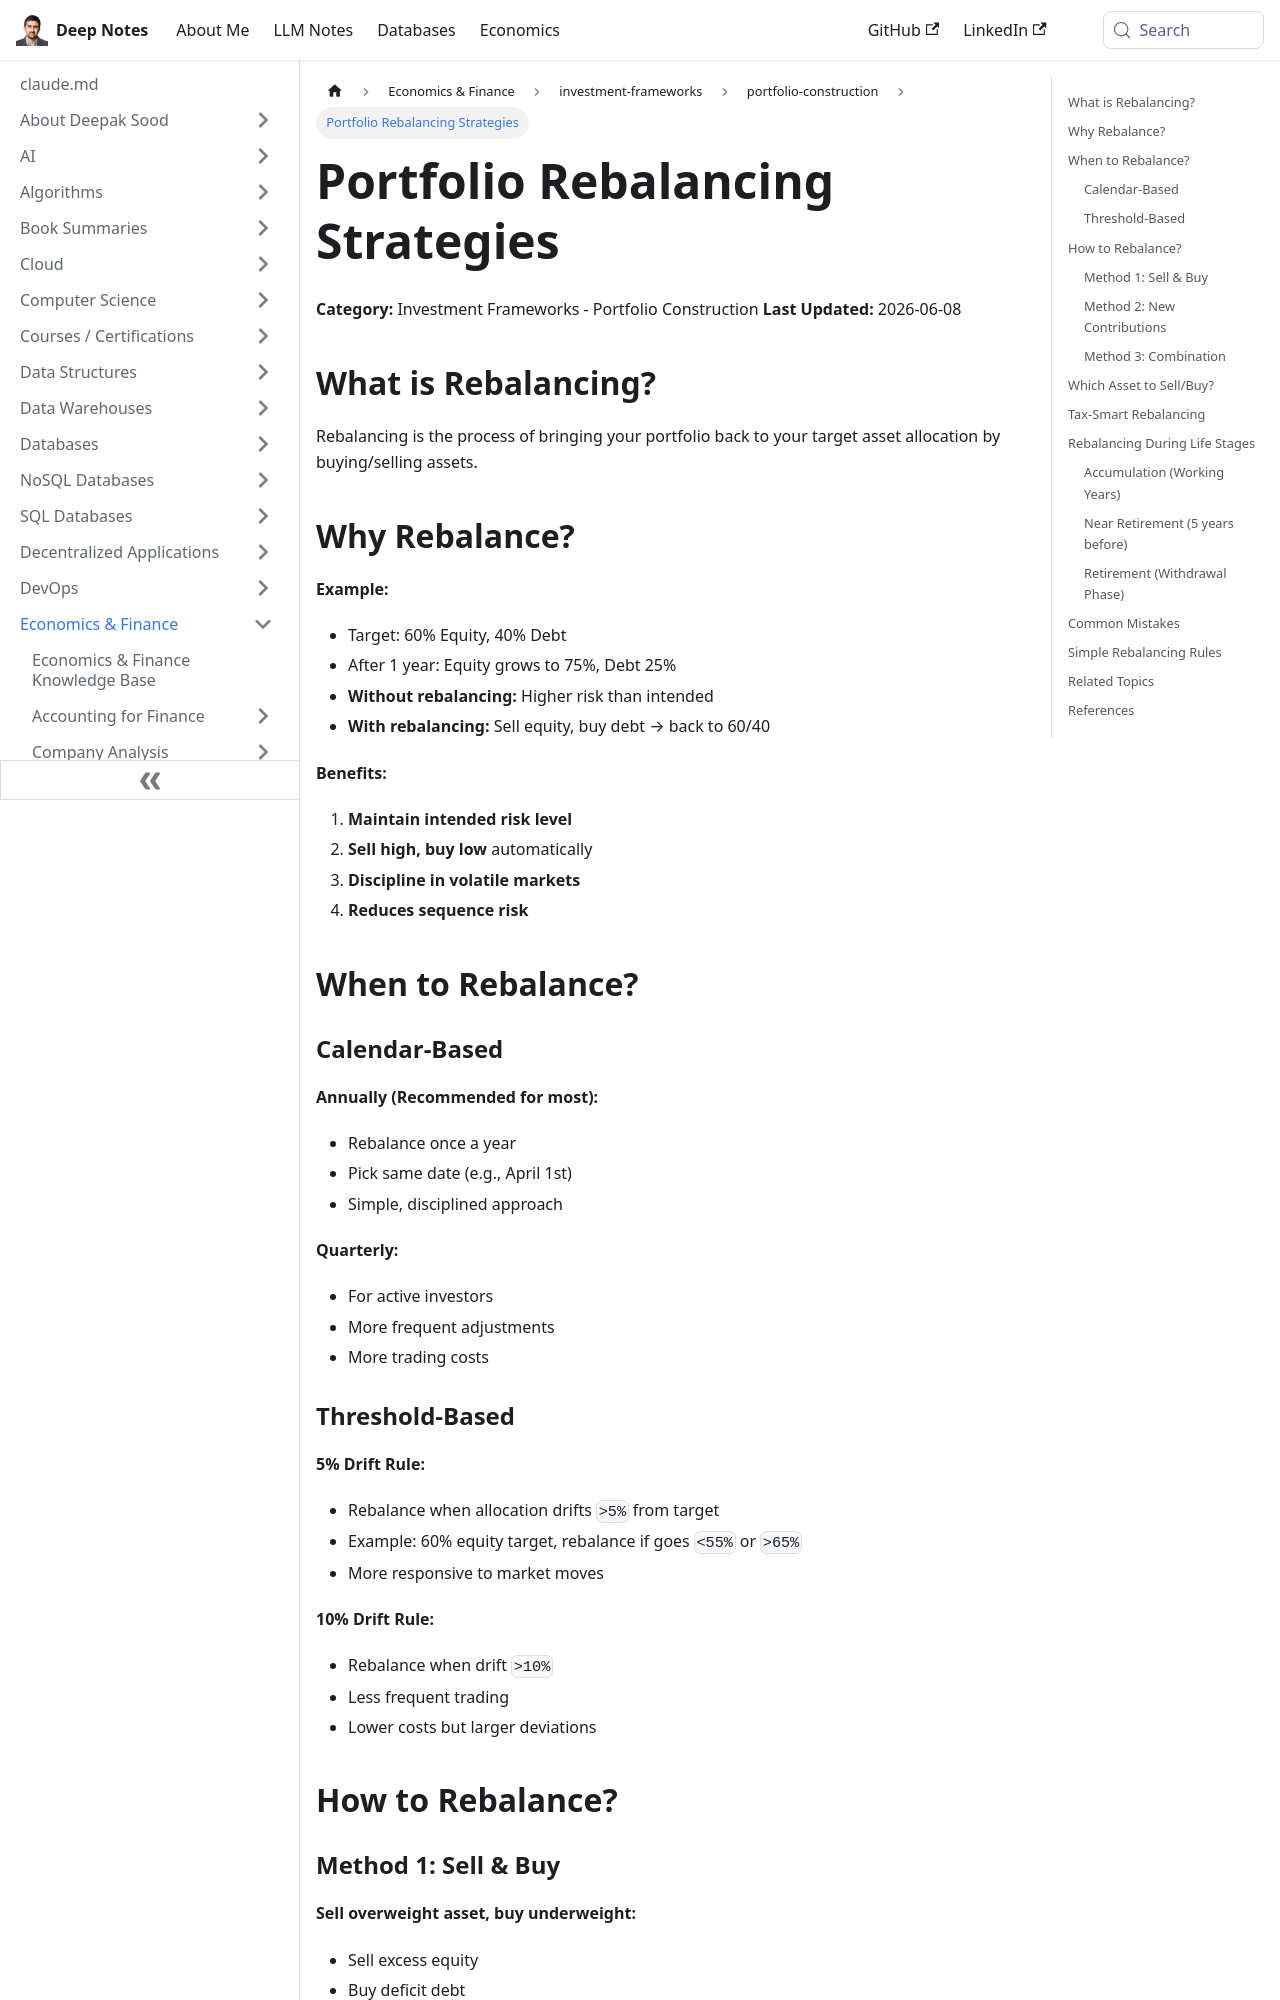

repository: deepaksood619/deepaksood619.github.io · page: economics/investment-frameworks/portfolio-construction/rebalancing-strategies/index.html · generator: docusaurus

---
slug: /economics/investment-frameworks/portfolio-construction/rebalancing-strategies
title: Portfolio Rebalancing Strategies
description: Discover essential portfolio rebalancing strategies to maintain your target asset allocation and manage risk effectively in fluctuating markets.
created: 2026-06-09
updated: 2026-06-10
---
**Category:** Investment Frameworks - Portfolio Construction
**Last Updated:** 2026-06-08

## What is Rebalancing?

Rebalancing is the process of bringing your portfolio back to your target asset allocation by buying/selling assets.

## Why Rebalance?

**Example:**

- Target: 60% Equity, 40% Debt
- After 1 year: Equity grows to 75%, Debt 25%
- **Without rebalancing:** Higher risk than intended
- **With rebalancing:** Sell equity, buy debt → back to 60/40

**Benefits:**

1. **Maintain intended risk level**
2. **Sell high, buy low** automatically
3. **Discipline in volatile markets**
4. **Reduces sequence risk**

## When to Rebalance?

### Calendar-Based

**Annually (Recommended for most):**

- Rebalance once a year
- Pick same date (e.g., April 1st)
- Simple, disciplined approach

**Quarterly:**

- For active investors
- More frequent adjustments
- More trading costs

### Threshold-Based

**5% Drift Rule:**

- Rebalance when allocation drifts `>5%` from target
- Example: 60% equity target, rebalance if goes `<55%` or `>65%`
- More responsive to market moves

**10% Drift Rule:**

- Rebalance when drift `>10%`
- Less frequent trading
- Lower costs but larger deviations

## How to Rebalance?
